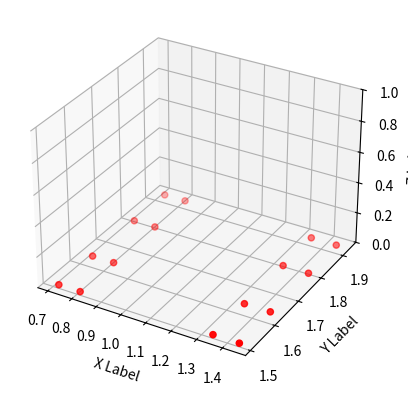

This chart was generated by the following Python code:
from mpl_toolkits.mplot3d import Axes3D
import matplotlib.pyplot as plt



fig = plt.figure()
ax = fig.add_subplot(111, projection='3d')

x =[0.7112,0.8001,0.7112,0.8001,0.7112,0.8001,0.7112,0.8001,1.3335,1.4351,1.3335,1.4351,1.3335,1.4351,1.3335,1.4351]
y =[1.9304,1.9304,1.8034,1.8034,1.6383,1.6383,1.5113,1.5113,1.9304,1.9304,1.8034,1.8034,1.6383,1.6383,1.5113,1.5113]
z =[0,0,0,0,0,0,0,0,0,0,0,0,0,0,0,0]

ax.scatter(x, y, z, c='r', marker='o')
ax.set_zlim([0, 1])
ax.set_xlabel('X Label')
ax.set_ylabel('Y Label')
ax.set_zlabel('Z Label')

plt.show()
